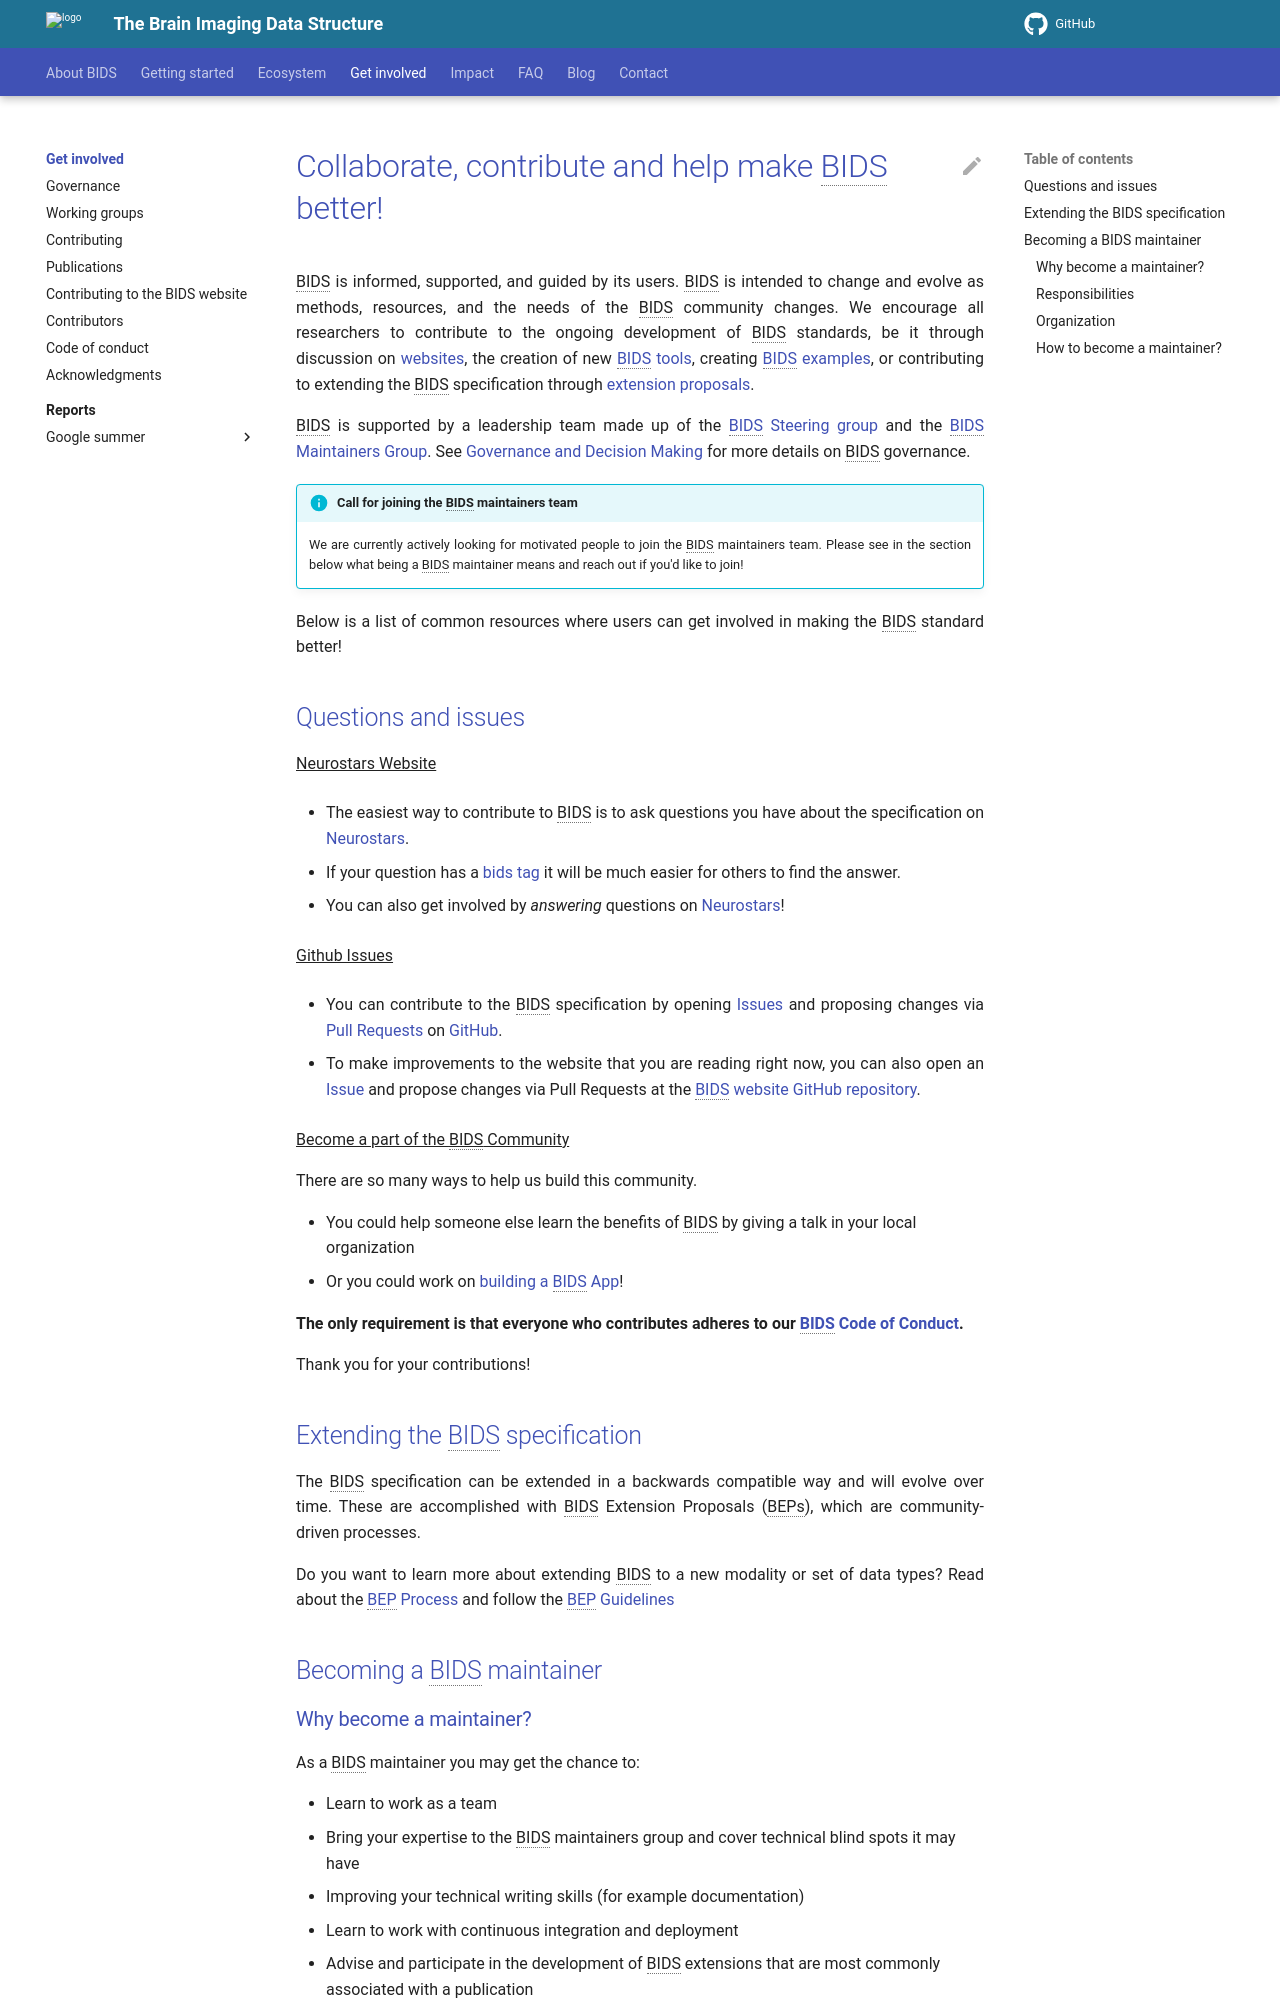

repository: markmikkelsen/bids-website · page: collaboration/index.html · generator: mkdocs

# Collaborate, contribute and help make BIDS better!

BIDS is informed, supported, and guided by its users.
BIDS is intended to change and evolve as methods, resources,
and the needs of the BIDS community changes.
We encourage all researchers to contribute to the ongoing development of BIDS standards,
be it through discussion on [websites](https://bids.neuroimaging.io/collaboration/index.html#questions-and-issues), the creation of new [BIDS tools](https://bids.neuroimaging.io/tools/others.html), creating [BIDS examples](https://github.com/bids-standard/bids-examples),
or contributing to extending the BIDS specification through [extension proposals](https://bids.neuroimaging.io/extensions/index.html).

BIDS is supported by a leadership team made up of
the [BIDS Steering group](governance.md#bids-steering-group)
and the [BIDS Maintainers Group](governance.md#bids-maintainers-group).
See [Governance and Decision Making](governance.md) for more details on BIDS governance.

!!! info "Call for joining the BIDS maintainers team"

    We are currently actively looking for motivated people to join the BIDS maintainers team.
    Please see in the section below what being a BIDS maintainer means and reach out if you'd like to join!

Below is a list of common resources where users can get involved in making the BIDS standard better!

## Questions and issues

<u>Neurostars Website</u>

-   The easiest way to contribute to BIDS is to ask questions you have about the specification on
    [Neurostars](https://neurostars.org){:target="_blank"}.

-   If your question has a
    [bids tag](https://neurostars.org/search?q=tags%3Abids){:target="_blank"}
    it will be much easier for others to find the answer.

-   You can also get involved by _answering_ questions on
    [Neurostars](https://neurostars.org/search?q=tags%3Abids){:target="_blank"}!

<u>Github Issues</u>

-   You can contribute to the BIDS specification by opening
    [Issues](https://github.com/bids-standard/bids-specification/issues){:target="_blank"}
    and proposing changes via
    [Pull Requests](https://github.com/bids-standard/bids-specification/pulls){:target="_blank"}
    on
    [GitHub][specification_gh]{:target="_blank"}.

-   To make improvements to the website that you are reading right now, you can also open an
    [Issue](https://github.com/bids-standard/bids-website/issues){:target="_blank"}
    and propose changes via Pull Requests at the
    [BIDS website GitHub repository][bids_website_gh]{:target="_blank"}.

<u> Become a part of the BIDS Community </u>

There are so many ways to help us build this community.

-   You could help someone else learn the benefits of BIDS by giving a talk in your local organization
-   Or you could work on [building a BIDS App](https://bids.neuroimaging.io/tools/bids-apps.html){:target="_blank"}!

<b>The only requirement is that everyone who contributes adheres to our [BIDS Code of Conduct](./bids_github/CODE_OF_CONDUCT.md).</b>

Thank you for your contributions!

## Extending the BIDS specification

The BIDS specification can be extended in a backwards compatible way and will evolve over time.
These are accomplished with BIDS Extension Proposals (BEPs), which are community-driven processes.

Do you want to learn more about extending BIDS to a new modality or set of data types?
Read about the [BEP Process](../extensions/process.md)
and follow the [BEP Guidelines](../extensions/guidelines.md)

## Becoming a BIDS maintainer

### Why become a maintainer?

As a BIDS maintainer you may get the chance to:

-   Learn to work as a team
-   Bring your expertise to the BIDS maintainers group and cover technical blind spots it may have
-   Improving your technical writing skills (for example documentation)
-   Learn to work with continuous integration and deployment
-   Advise and participate in the development of BIDS extensions that are most commonly associated with a publication
